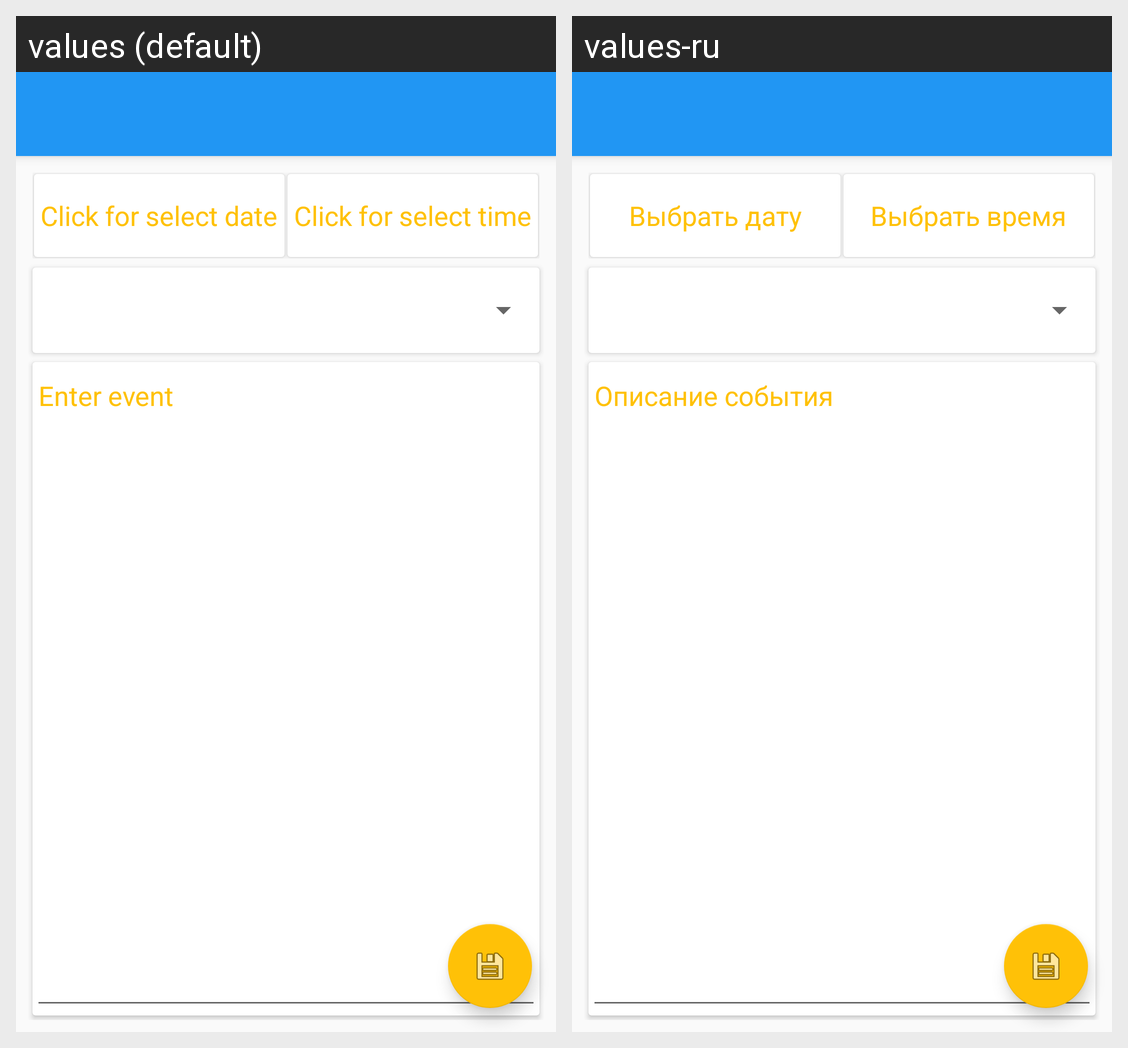

The Android screen above is rendered under two locales of the same app. Produce the string resources it draws, with the default and per-locale values.
Android screen res/layout/activity_event_details.xml rendered under 2 locales, left to right: values (default), values-ru. Device: Nexus 5 (rendered at 1080×1920; each locale shown at half size, 540×960, under a caption strip naming it); theme AppTheme.
Strings drawn on this screen, with the default value and each locale's value (text and hints the layout hard-codes, and strings that could not be matched under every locale, appear in the picture but are not listed):

add_event_date_hint
  values: Click for select date
  values-ru: Выбрать дату

add_event_time_hint
  values: Click for select time
  values-ru: Выбрать время

add_event_body_hint
  values: Enter event
  values-ru: Описание события
